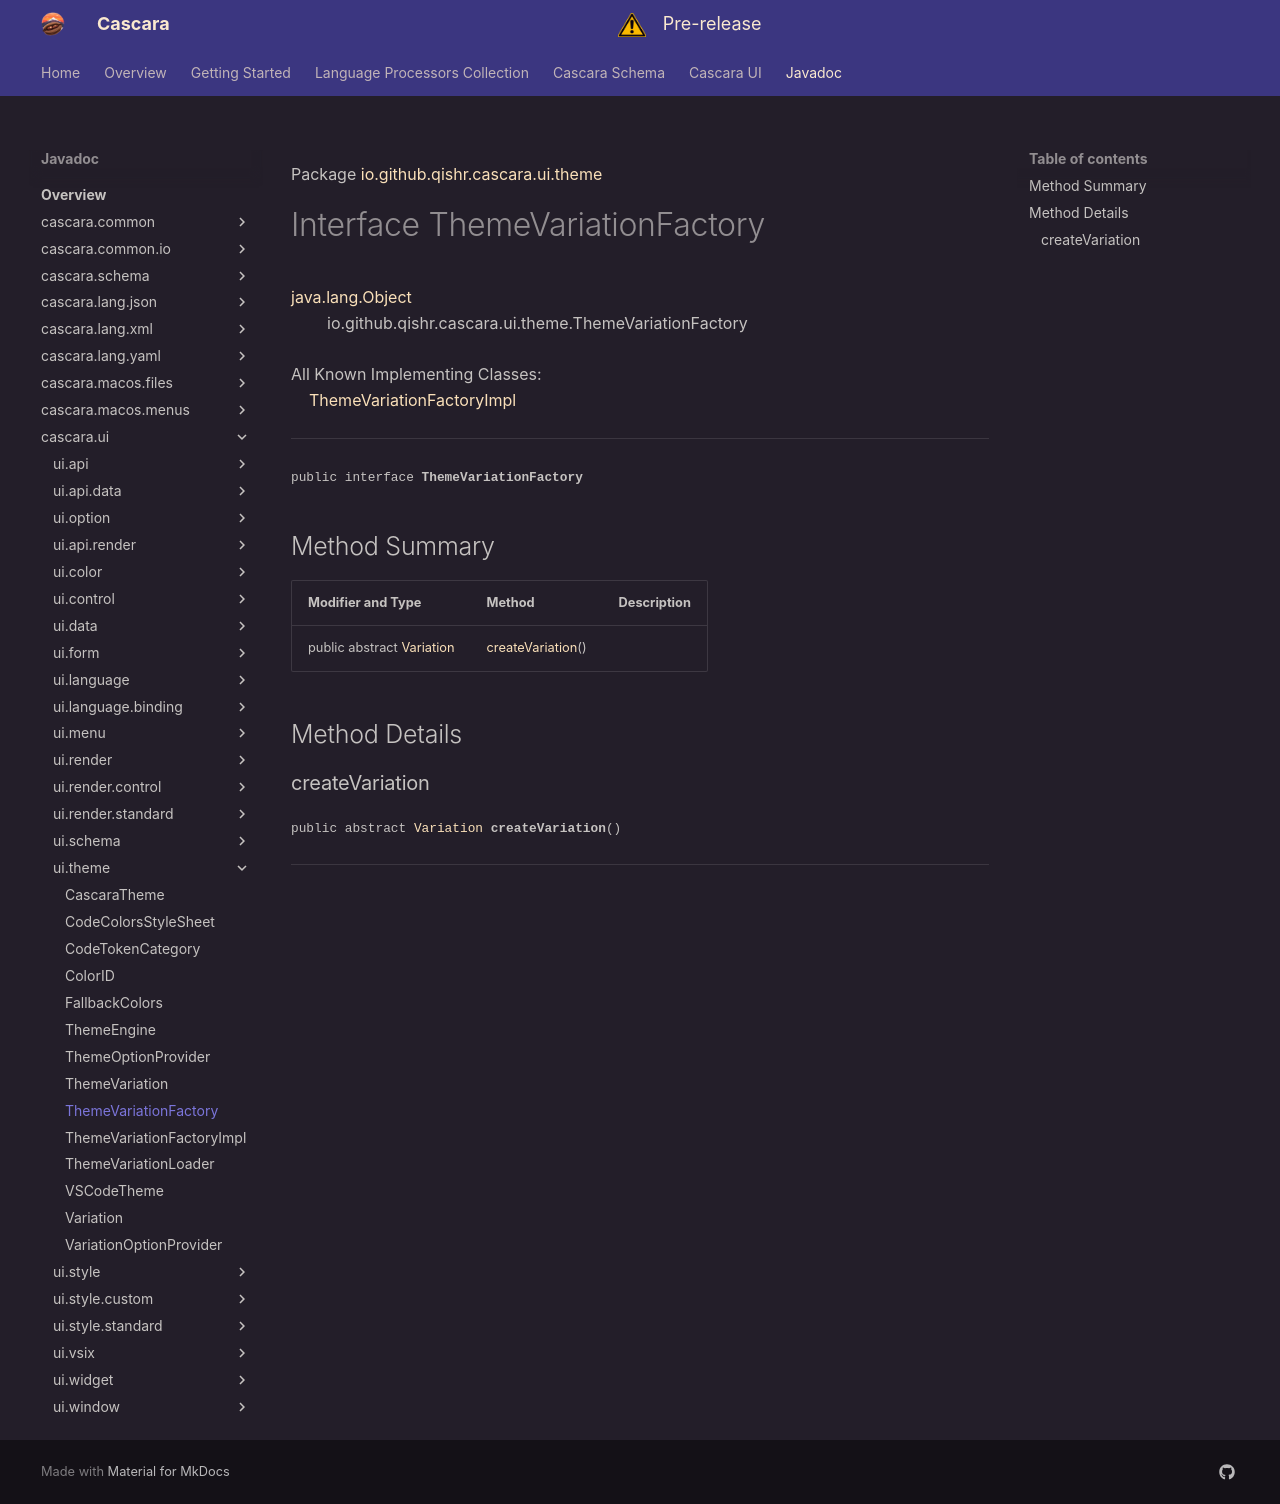

repository: qishr/qishr.github.io · page: javadoc/latest/cascara.ui/io/github/qishr/cascara/ui/theme/ThemeVariationFactory/index.html · generator: mkdocs

Package [io.github.qishr.cascara.ui.theme](index.md)

# Interface ThemeVariationFactory
[java.lang.Object](https://docs.oracle.com/en/java/javase/24/docs/api/java.base/java/lang/Object.html)<br/>
        io.github.qishr.cascara.ui.theme.ThemeVariationFactory<br/>
<br/>
All Known Implementing Classes:<br/>
    [ThemeVariationFactoryImpl](../../../../../../io/github/qishr/cascara/ui/theme/ThemeVariationFactoryImpl.md)


----

<span style="font-family: monospace; font-size: 80%;">public interface __ThemeVariationFactory__</span>


## Method Summary

| Modifier and Type                                                                            | Method                                | Description |
|----------------------------------------------------------------------------------------------|---------------------------------------|-------------|
| public abstract [Variation](../../../../../../io/github/qishr/cascara/ui/theme/Variation.md) | [createVariation](#createvariation)() |             |



## Method Details

### createVariation

<span style="font-family: monospace; font-size: 80%;">public abstract [Variation](../../../../../../io/github/qishr/cascara/ui/theme/Variation.md) __createVariation__()</span>




---
